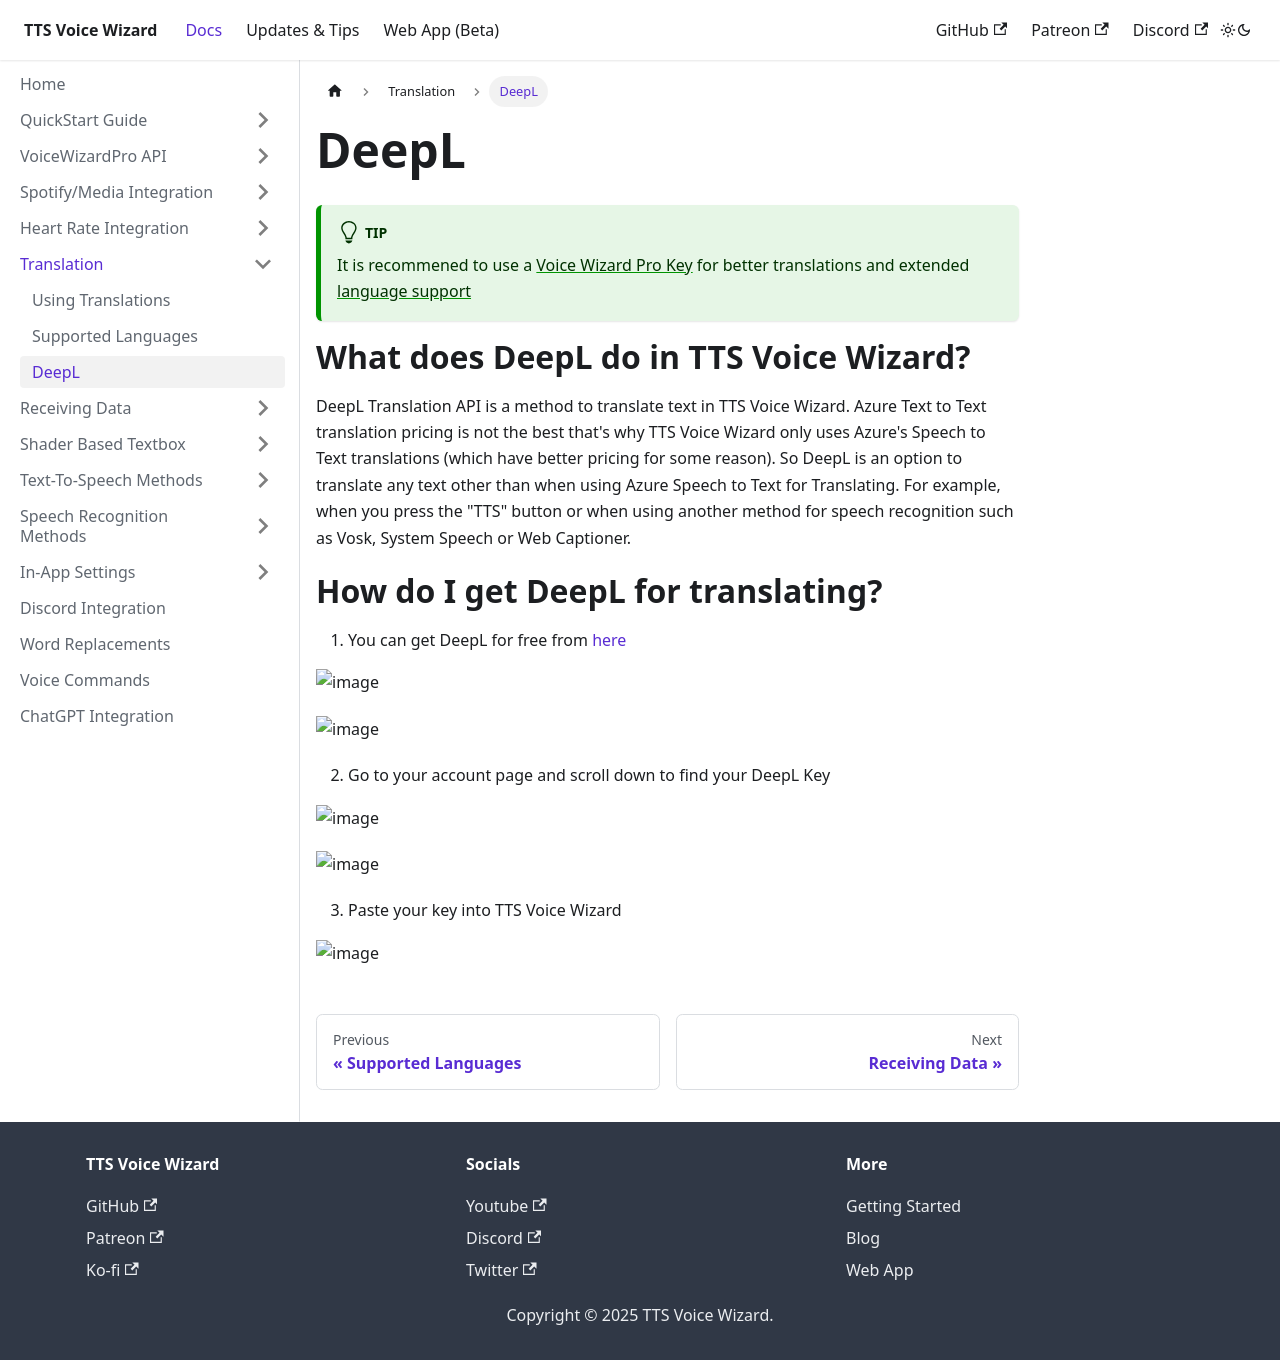

repository: VRCWizard/TTS-Voice-Wizard-Docs · page: docs/Translation/DeepL.html · generator: docusaurus

---
sidebar_position: 2
---
# DeepL

:::tip
It is recommened to use a [Voice Wizard Pro Key](/docs/VoiceWizardPro/GetVoiceWizardPro) for better translations and extended [language support](/docs/Translation/SupportedLanguages)
:::


# What does DeepL do in TTS Voice Wizard?
DeepL Translation API is a method to translate text in TTS Voice Wizard. Azure Text to Text translation pricing is not the best that's why TTS Voice Wizard only uses Azure's Speech to Text translations (which have better pricing for some reason). So DeepL is an option to translate any text other than when using Azure Speech to Text for Translating. For example, when you press the "TTS" button or when using another method for speech recognition such as Vosk, System Speech or Web Captioner. 
# How do I get DeepL for translating?
1. You can get DeepL for free from [here](https://www.deepl.com/pro-api?cta=header-pro-api) 

![image](https://user-images.githubusercontent.com/101527472/210284780-a1279bf8-73cc-40ca-851d-debbcb88e17a.png)

![image](https://user-images.githubusercontent.com/101527472/210284770-bd5626e3-37f3-469d-a8fa-99fcda5f31e0.png)

2. Go to your account page and scroll down to find your DeepL Key

![image](https://user-images.githubusercontent.com/101527472/210284857-b6bf9105-eb8b-4821-9ba3-91414489b813.png)

![image](https://user-images.githubusercontent.com/101527472/210284914-788a7a7b-afc2-4d82-9d87-a83584cee5b6.png)

3. Paste your key into TTS Voice Wizard 

![image](https://user-images.githubusercontent.com/101527472/223287081-9194971d-e799-4050-aa3e-013b0d108b6b.png)
